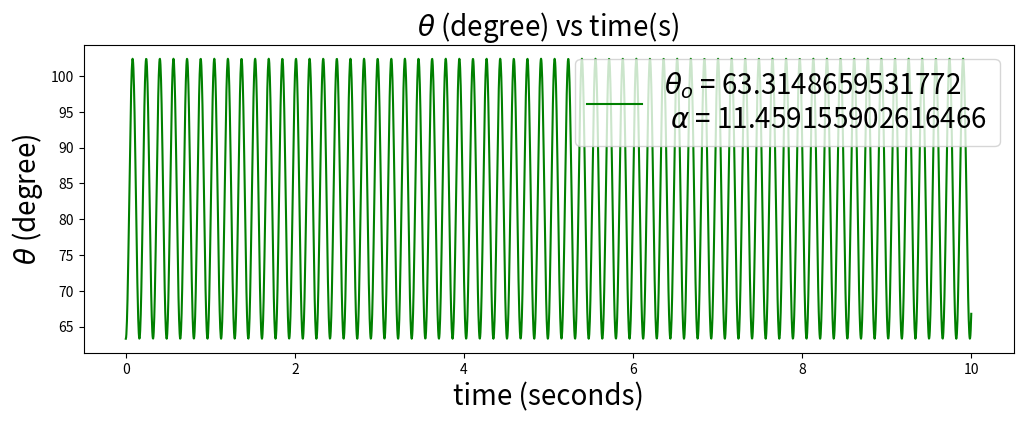
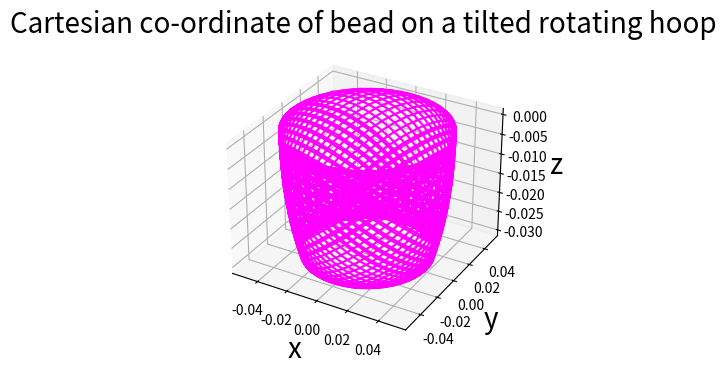

Python code for these plots, in order:
# -*- coding: utf-8 -*-
"""
Created on Tue Sep 28 12:52:11 2021

[redacted]
"""


import numpy as np 
import matplotlib.pyplot as plt 
from scipy.integrate import odeint,ode 


#mass of bead 
m = 0.01 #kg

#angular velocity of rotating hoop 
w = 40 #rads-1

#radius of the rotating hoop 
R = 0.05 #m 

#gravitational constant 
g = 9.8 #ms-2

#angle that hoop makes with vertical 
alpha = 0.2  #radian 

def bead_on_tilted_hoop(x,t,w,R,a):
    theta,z = x 
    thetadot = z 
    zdot = np.sin(theta)*(((w**2)*np.cos(theta)) - (g*np.cos(alpha)/R)) + ((g*np.cos(theta)*np.sin(alpha))/R)
    return (thetadot, zdot)

#initial condition: theta(radian), thetadot(radian/s)

x0 = [1.1050528763418,0]
#x0 = [np.arccos(g*np.cos(alpha)/(R*w**2)),0]
#time coordinate to solve the ODE for: from 0 to 60 seconds
t = np.linspace(0,10,3000)

#solving the ODE 
sol = odeint(bead_on_tilted_hoop,x0,t,args=(w,R,alpha))
    

# plot the angle as a function of time 
fig= plt.figure(figsize=(12,4))
ax = plt.axes()
ax.plot(t, sol[:, 0]*(180/np.pi), 'g', label='$\\theta_o$ = {}\n $\\alpha$ = {} '.format(x0[0]*(180/np.pi),alpha*(180/np.pi)))   #unpacking theta
ax.set_title('$\\theta$ (degree) vs time(s)',fontsize='20')
ax.set_xlabel("time (seconds)",fontsize='20')
ax.set_ylabel('$\\theta$ (degree)', fontsize = '20')
ax.legend(loc='upper right',fontsize='20')
#ax.set_ylim(77.0,77.9)

#3-D plotting 
from mpl_toolkits.mplot3d import Axes3D
    
theta = sol[:,0]        #in radian
phi = w*t                #wt in radian

X = R*np.cos(phi)*np.sin(theta-alpha)
Y = R*np.sin(phi)*np.sin(theta-alpha) 
Z = -R*np.cos(theta-alpha)
fig= plt.figure(figsize=(12,4))
ax = plt.axes(projection ='3d')
p = ax.plot3D(X,Y,Z,c='magenta')
ax.set_title('Cartesian co-ordinate of bead on a tilted rotating hoop',fontsize='20')
ax.set_xlabel("x",fontsize='20')
ax.set_ylabel("y", fontsize = '20')
ax.set_zlabel("z", fontsize = '20')